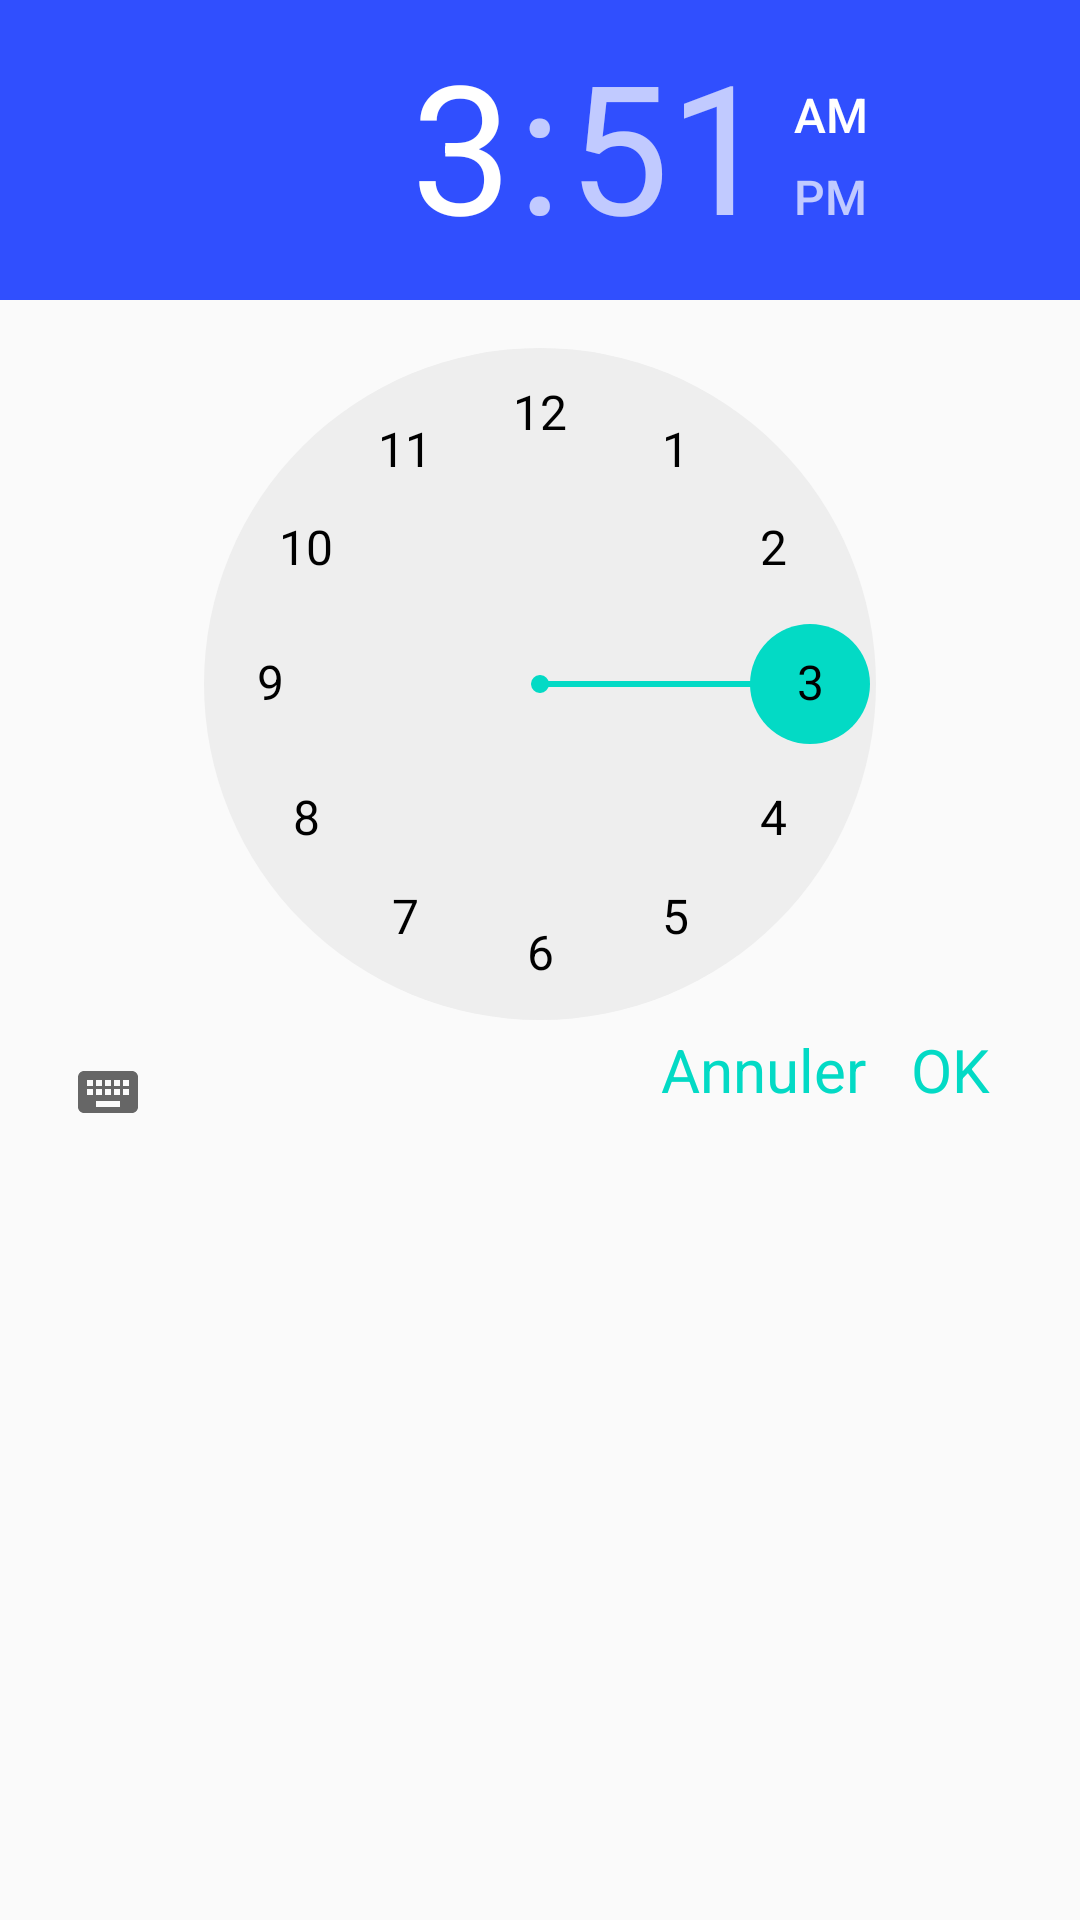

Layout XML and referenced resources for this Android screen:
<!-- AndroidManifest.xml: application theme Theme.App -->
<!-- res/layout/clock_frag.xml -->
<?xml version="1.0" encoding="utf-8"?>
<androidx.constraintlayout.widget.ConstraintLayout xmlns:android="http://schemas.android.com/apk/res/android"
    android:layout_width="wrap_content"
    android:layout_height="match_parent"
    xmlns:app="http://schemas.android.com/apk/res-auto">

    <TimePicker
        android:id="@+id/timePicker"
        android:layout_width="wrap_content"
        android:layout_height="wrap_content"
        app:layout_constraintTop_toTopOf="parent"
        app:layout_constraintStart_toStartOf="parent"
        app:layout_constraintEnd_toEndOf="parent"
        style="@style/MyTimePicker"
        android:headerBackground="@color/colorPrimaryDark" />

    <TextView
        android:id="@+id/txtOK"
        android:layout_width="wrap_content"
        android:layout_height="wrap_content"
        app:layout_constraintTop_toTopOf="@id/timePicker"
        app:layout_constraintBottom_toBottomOf="@id/timePicker"
        app:layout_constraintVertical_bias="0.95"
        app:layout_constraintEnd_toEndOf="@id/timePicker"
        android:layout_marginEnd="30dp"
        android:textSize="20sp"
        android:text="OK"
        android:textColor="@color/colorAccent" />

    <TextView
        android:id="@+id/txtCancel"
        android:layout_width="wrap_content"
        android:layout_height="wrap_content"
        app:layout_constraintTop_toTopOf="@id/timePicker"
        app:layout_constraintBottom_toBottomOf="@id/timePicker"
        app:layout_constraintVertical_bias="0.95"
        app:layout_constraintEnd_toStartOf="@id/txtOK"
        android:layout_marginEnd="15dp"
        android:textSize="20sp"
        android:text="Annuler"
        android:textColor="@color/colorAccent" />

</androidx.constraintlayout.widget.ConstraintLayout>
<!-- resources referenced by this layout -->
<resources>
  <color name="colorAccent">#03DAC5</color>
  <color name="colorPrimaryDark">#304FFE</color>
  <style name="MyTimePicker" parent="Theme.AppCompat.Light.Dialog.Alert">
          <item name="colorControlActivated">@color/colorAccent</item>
          <item name="android:numbersTextColor">#000</item>
      </style>
  <style name="Theme.App" parent="Theme.AppCompat.DayNight">
          <item name="colorPrimary">@color/colorPrimary</item>
          <item name="colorPrimaryDark">@color/colorPrimaryDark</item>
          <item name="colorAccent">@color/colorAccent</item>
          <item name="android:textColor">@color/textFragColor</item>
          <item name="android:textColorPrimary">@android:color/white</item>
          <item name="color">@color/colorIcon</item>
      </style>
  <color name="colorPrimary">#0091EA</color>
  <color name="textFragColor">#000000</color>
  <color name="colorIcon">#000000</color>
</resources>
